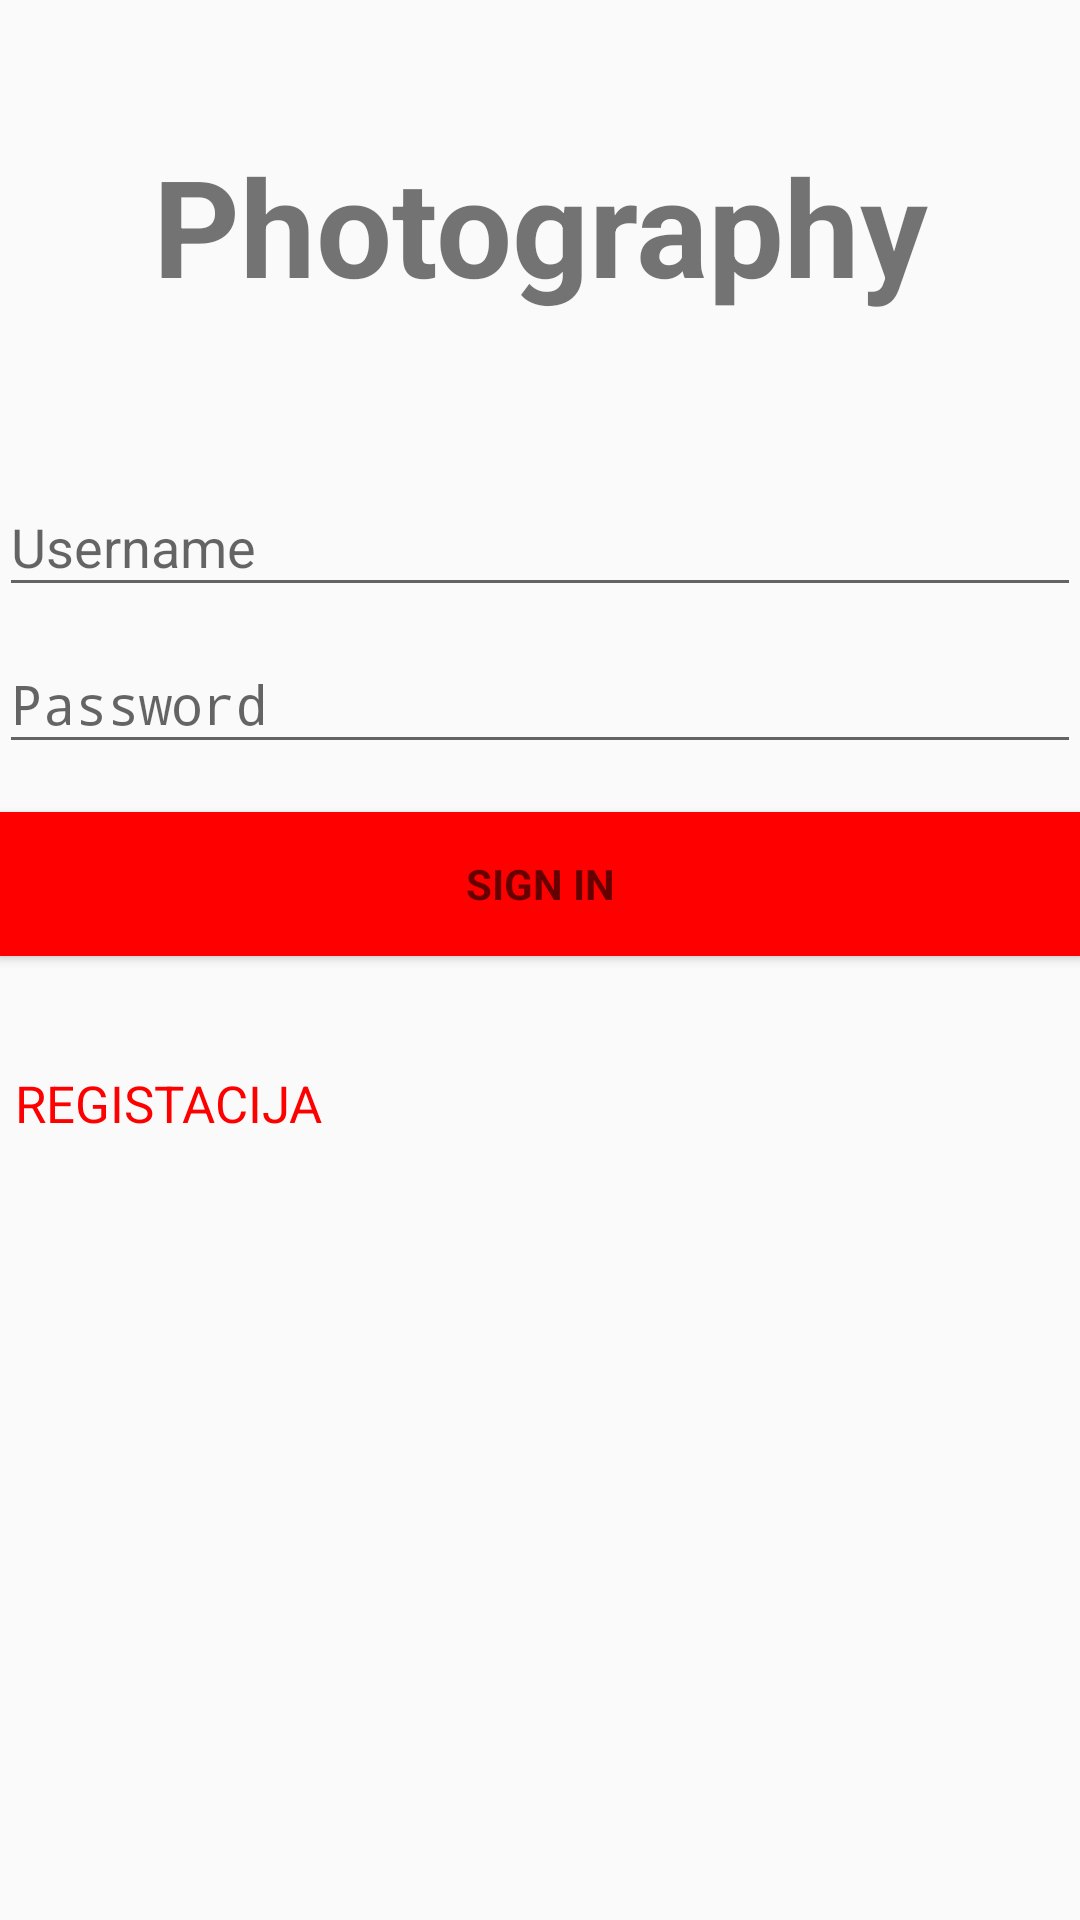

Reconstruct the res/layout file that produces this screen, plus the resources it refers to.
<!-- AndroidManifest.xml: application theme AppThemeNoActionBar -->
<!-- res/layout/activity_login.xml -->
<LinearLayout xmlns:android="http://schemas.android.com/apk/res/android"
    xmlns:tools="http://schemas.android.com/tools"
    android:layout_width="match_parent"
    android:layout_height="match_parent"
    android:gravity="bottom"
    android:orientation="vertical"

    android:paddingBottom="@dimen/activity_vertical_margin"
    android:paddingLeft="@dimen/activity_horizontal_margin"
    android:paddingRight="@dimen/activity_horizontal_margin"
    android:paddingTop="@dimen/activity_vertical_margin"
    >


    <ProgressBar
        android:id="@+id/login_progress"
        style="?android:attr/progressBarStyleLarge"
        android:layout_width="wrap_content"
        android:layout_height="wrap_content"
        android:layout_marginBottom="8dp"
        android:visibility="gone" />

    <ScrollView
        android:id="@+id/login_form"
        android:layout_width="match_parent"
        android:layout_height="match_parent">

        <LinearLayout
            android:id="@+id/email_login_form"
            android:layout_width="match_parent"
            android:layout_height="wrap_content"
            android:orientation="vertical">


            <TextView
                android:text="Photography"

                android:textSize="45sp"
                android:textStyle="bold"
                android:gravity="center"
                android:layout_width="match_parent"
                android:layout_height="150dp" />
            <android.support.design.widget.TextInputLayout
                android:layout_width="match_parent"
                android:layout_height="wrap_content">

                <EditText
                    android:id="@+id/tv_username"
                    android:layout_width="match_parent"
                    android:layout_height="wrap_content"
                    android:hint="Username"
                    android:inputType="textEmailAddress"
                    android:maxLines="1"
                    android:singleLine="true" />

            </android.support.design.widget.TextInputLayout>

            <android.support.design.widget.TextInputLayout
                android:layout_width="match_parent"
                android:layout_height="wrap_content">

                <EditText
                    android:id="@+id/tv_password"
                    android:layout_width="match_parent"
                    android:layout_height="wrap_content"
                    android:hint="Password"
                    android:imeActionId="@+id/login"
                    android:imeActionLabel="@string/action_sign_in_short"
                    android:imeOptions="actionUnspecified"
                    android:inputType="textPassword"
                    android:maxLines="1"
                    android:singleLine="true" />

            </android.support.design.widget.TextInputLayout>

            <Button
                android:id="@+id/sign_in_button"
                android:background="@color/colorAccent"
                style="?android:textAppearanceSmall"
                android:textColor="#99000000"
                android:layout_width="match_parent"
                android:layout_height="wrap_content"
                android:layout_marginTop="16dp"
                android:text="Sign in"
                android:textStyle="bold" />


            <Button
                android:id="@+id/register_button"
                android:background="#00000000"
                android:textColor="@color/colorAccent"
                style="?android:textAppearanceSmall"
                android:layout_width="wrap_content"
                android:layout_height="wrap_content"
                android:clickable="true"
                android:padding="5dp"
                android:layout_marginTop="25dp"
                android:text="Registacija"
                android:textSize="17sp"
                />

        </LinearLayout>
    </ScrollView>
</LinearLayout>
<!-- resources referenced by this layout -->
<resources>
  <color name="colorAccent">#FF0000</color>
  <string name="action_sign_in_short">Sign in</string>
  <style name="AppThemeNoActionBar" parent="Theme.AppCompat.Light.NoActionBar">
          
          <item name="colorPrimary">@color/colorPrimary</item>
          <item name="colorPrimaryDark">@color/colorPrimaryDark</item>
          <item name="colorAccent">@color/colorAccent</item>
      </style>
  <color name="colorPrimary">#FFFFFF</color>
  <color name="colorPrimaryDark">#000</color>
</resources>
